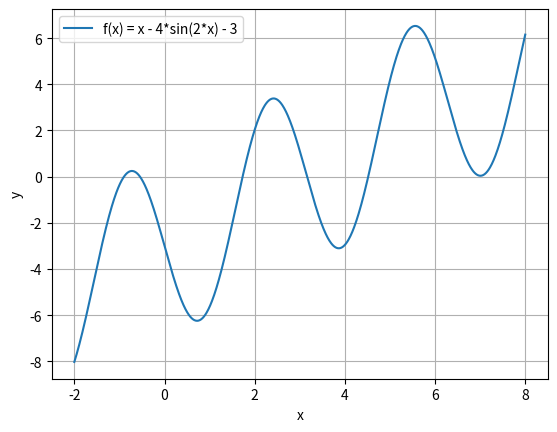

Write the Python code that produced this figure.
import numpy as np
import matplotlib.pyplot as plt

def f(x):
    return x - 4*np.sin(2*x) - 3

x = np.linspace(-2, 8, 1000)
y = f(x)


plt.plot(x, y, label='f(x) = x - 4*sin(2*x) - 3')
plt.xlabel('x')
plt.ylabel('y')
plt.grid()
plt.legend()

plt.show()
